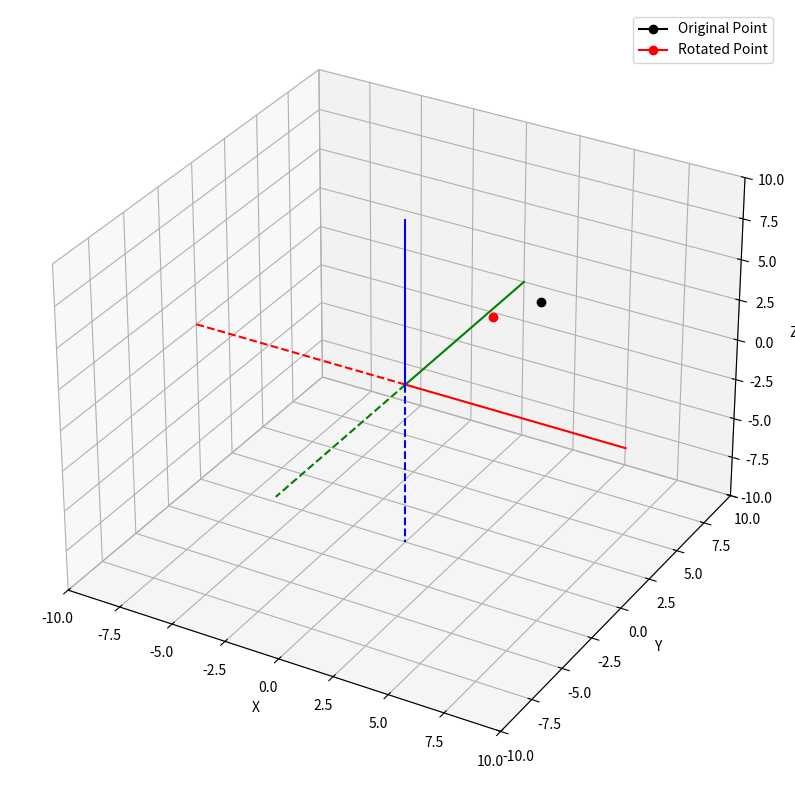

Recreate this plot in Python.
import matplotlib.pyplot as plt
import numpy as np

def rot_x_point(point, omega):
    
    x, y, z = point
    # Applying the rotation matrix for X-axis rotation
    xr = x
    yr = y * np.cos(omega) - z * np.sin(omega)
    zr = y * np.sin(omega) + z * np.cos(omega)
    return (xr, yr, zr)

def main():
    # Initialize a new plotting window
    plt.figure(figsize=(10, 10))
    # Initialize 3D capabilities
    axes = plt.axes(projection="3d")
    
    # Setting axis properties
    axes.set_xlim(-10, 10)  # X Axis limits
    axes.set_ylim(-10, 10)  # Y Axis limits
    axes.set_zlim(-10, 10)  # Z Axis limits
    axes.set_xlabel('X')  # X Axis label
    axes.set_ylabel('Y')  # Y Axis label
    axes.set_zlabel('Z')  # Z Axis label
    # Draw X axis (red)
    axes.plot([0, 10], [0, 0], [0, 0], color='red', linestyle='solid')   # + X axis
    axes.plot([0, -10], [0, 0], [0, 0], color='red', linestyle='dashed') # - X axis

    # Draw Y axis (green)
    axes.plot([0, 0], [0, 10], [0, 0], color='green', linestyle='solid')   # + Y axis
    axes.plot([0, 0], [0, -10], [0, 0], color='green', linestyle='dashed') # - Y axis

    # Draw Z axis (blue)
    axes.plot([0, 0], [0, 0], [0, 10], color='blue', linestyle='solid')   # + Z axis
    axes.plot([0, 0], [0, 0], [0, -10], color='blue', linestyle='dashed') # - Z axis
    
    # Draw the origin point
    #axes.plot([0], [0], [0], marker='o', color='black')  # Origin point (0, 0, 0)    
    # Draw the original point
    original_point = (4.0, 4.0, 4.0)
    axes.plot([original_point[0]], [original_point[1]], [original_point[2]], marker='o', color='black', label='Original Point')
    
    # Rotate the point around the X-axis by π/4
    omega = np.pi / 4
    rotated_point = rot_x_point(original_point, omega)
    axes.plot([rotated_point[0]], [rotated_point[1]], [rotated_point[2]], marker='o', color='red', label='Rotated Point')
    
    # Add legend to identify points
    axes.legend()

    # Display the 3D plotting window
    plt.show()

if __name__ == "__main__":
    main()
